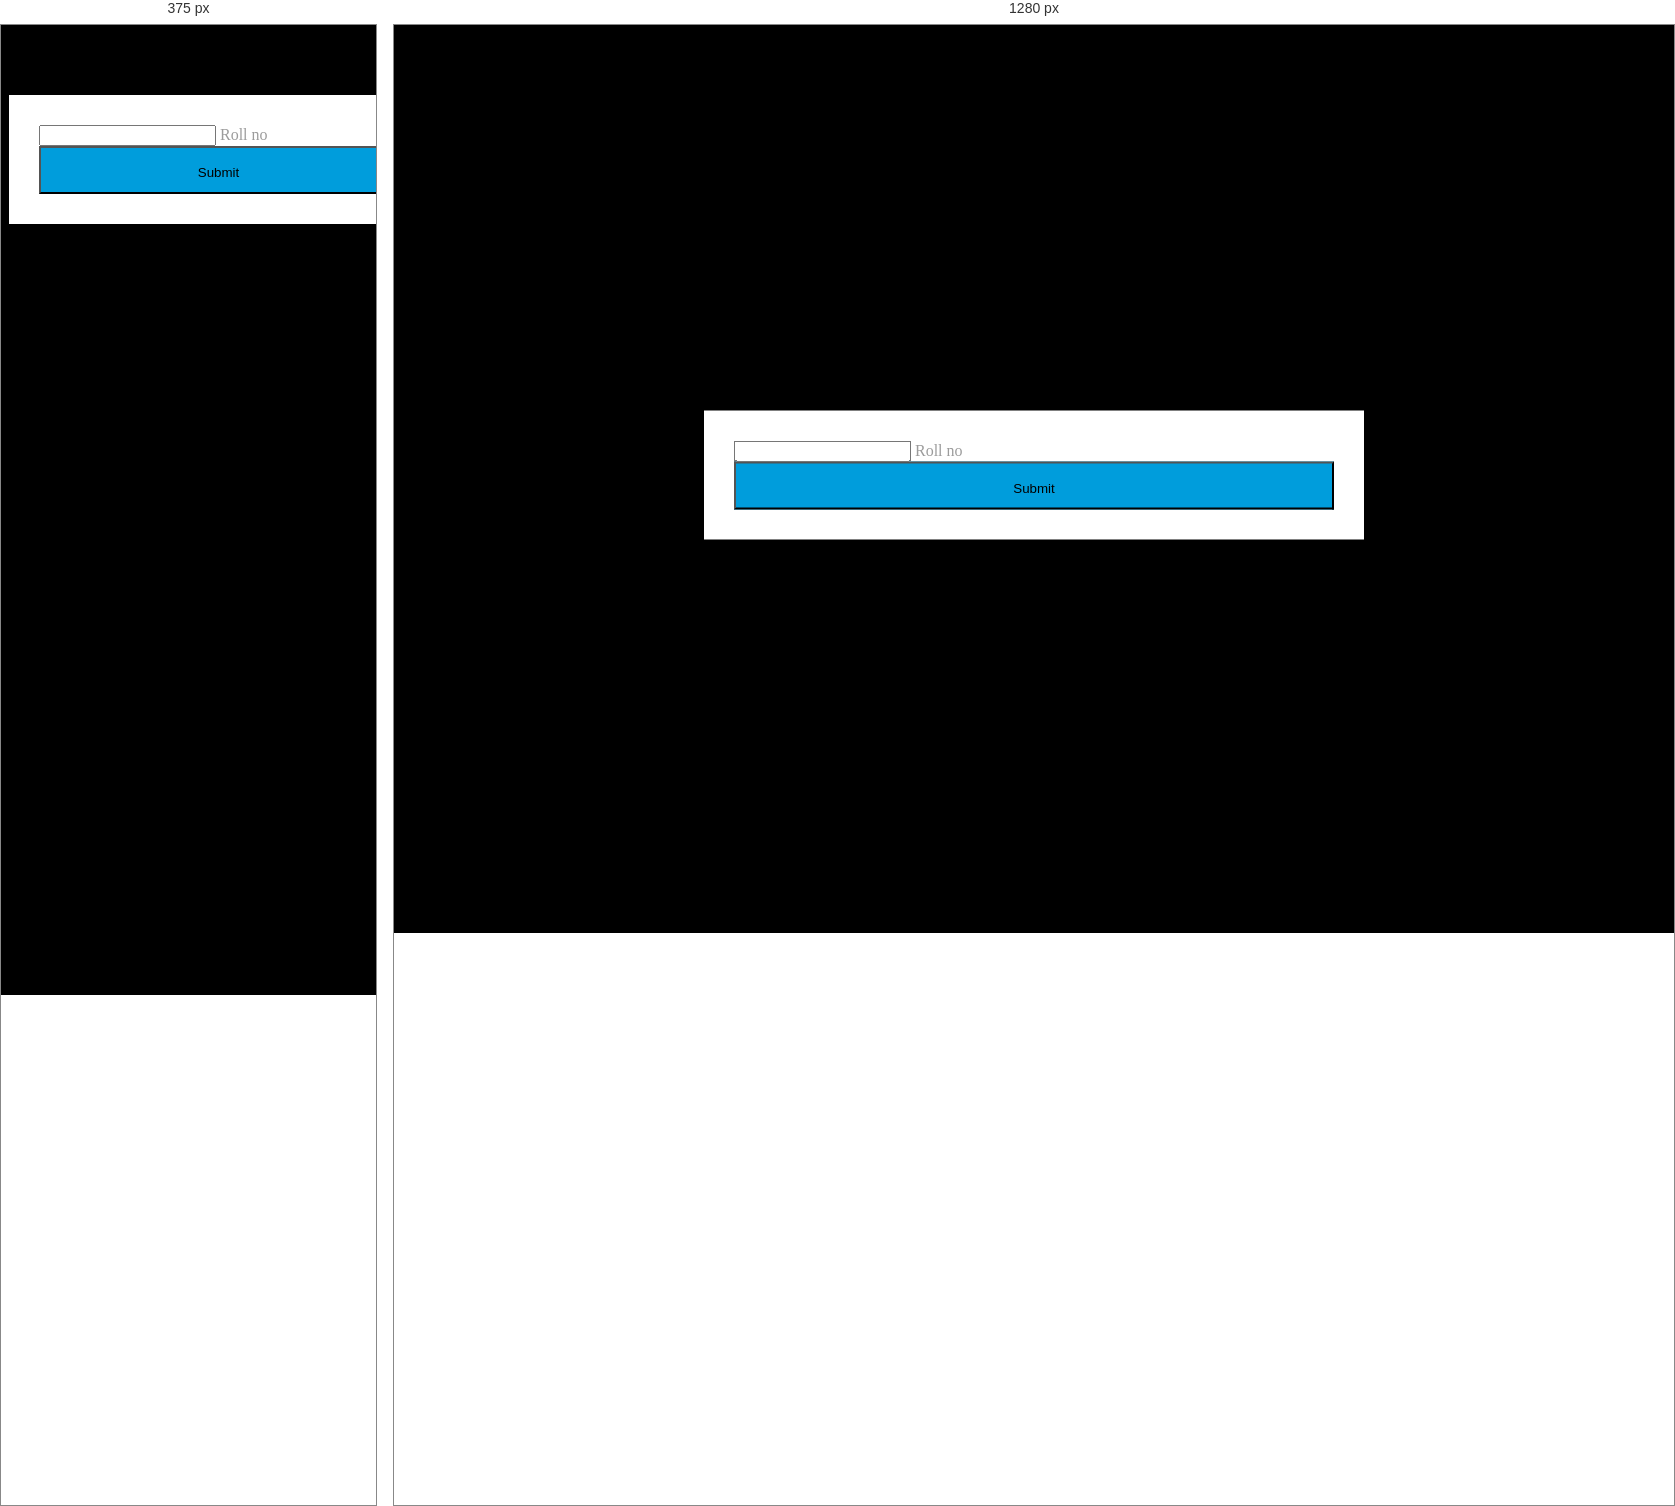
Rendered at 375 px and 1280 px, left to right.

<!-- file: formpage.html -->
<!DOCTYPE html>
<html lang="en">
    <head>
        <meta charset="utf-8">
        <meta http-equiv="X-UA-Compatible" content="IE=edge">
        <meta name="viewport" content="width=device-width, initial-scale=1">
        <title>Responsive HTML Contact Form - reusable form</title>
        <script src="https://ajax.googleapis.com/ajax/libs/jquery/1.12.4/jquery.min.js"></script>
        <link href="http://fonts.googleapis.com/icon?family=Material+Icons" rel="stylesheet">
        <link rel="stylesheet" href="https://cdnjs.cloudflare.com/ajax/libs/materialize/0.98.2/css/materialize.min.css">
        <link rel="stylesheet" href="./form.css" >
       
    </head>
    <body >
    
        <div class="container">
            <div class="imagebg"></div>
            <div class="container">
                <div class="form-container z-depth-5">
                    <h3></h3> 
                    <div class="row">
                        <form class="col s12" id="reused_form" action="./#">
                            <div class="row">
                                <div class="input-field col s12">
                                    <input id="name" type="number" name="roll no" required class="validate">
                                    <label for="name">Roll no</label>
                                </div>
                            </div>
                            <div>
                                <button class="waves-effect waves-light btn submitbtn" type="submit">Submit</button>
                            </div>
                        </form>
                        <div id="error_message" style="width:100%; height:100%; display:none; ">
                            <h4>
                                Error
                            </h4>
                            Sorry there was an error sending your form. 
                        </div>
                        <div id="success_message" style="width:100%; height:100%; display:none; ">
                            <h4>
                                Success! Your Message was Sent Successfully.
                            </h4>
                        </div>
                    </div>
                </div>
            </div>
            <!--Import jQuery before materialize.js-->
            <script type="text/javascript" src="https://code.jquery.com/jquery-2.1.1.min.js"></script>
            <script src="https://cdnjs.cloudflare.com/ajax/libs/materialize/0.98.2/js/materialize.min.js"></script>
        </div>
    </body>
</html>

/* @media block from form.css */
@media  all and (max-width: 640px) {
	.form-container {
		position: static;
		-webkit-transform: translate(0, 0);
		-ms-transform: translate(0, 0);
		-o-transform: translate(0, 0);
		transform: translate(0, 0);
		width: 100%;
		margin-top: 70px;
		margin-bottom: 20px;
	}
	.form-container h3 {
	    font-size: 42px;
	    top: -26px;
	}
}